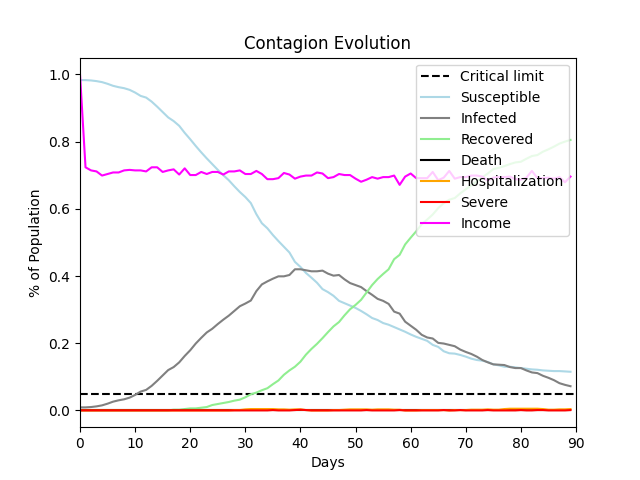

The table this chart was drawn from, first rows:
, Susceptible, Infected, Recovered, Death, Hospitalization, Severe, Income
0, 0.983, 0.009, 0.0, 0.0, 0.0, 0.0, 1.0
1, 0.983, 0.009, 0.0, 0.0, 0.0, 0.0, 0.7235
2, 0.982, 0.01, 0.0, 0.0, 0.0, 0.0, 0.7143
3, 0.98, 0.012, 0.0, 0.0, 0.0, 0.0, 0.7112
4, 0.977, 0.015, 0.0, 0.0, 0.0, 0.0, 0.6989
5, 0.972, 0.02, 0.0, 0.0, 0.0, 0.0, 0.7035
6, 0.966, 0.026, 0.0, 0.0, 0.0, 0.0, 0.7081
7, 0.962, 0.03, 0.0, 0.0, 0.0, 0.0, 0.7081
8, 0.959, 0.033, 0.0, 0.0, 0.0, 0.0, 0.7143
9, 0.954, 0.038, 0.0, 0.0, 0.0, 0.0, 0.7158
10, 0.946, 0.046, 0.0, 0.0, 0.0, 0.0, 0.7143
11, 0.936, 0.056, 0.0, 0.0, 0.0, 0.0, 0.7143
12, 0.931, 0.061, 0.0, 0.0, 0.0, 0.0, 0.7112
13, 0.919, 0.073, 0.0, 0.0, 0.0, 0.0, 0.7235
14, 0.904, 0.088, 0.0, 0.0, 0.0, 0.0, 0.7235
15, 0.888, 0.104, 0.0, 0.0, 0.0, 0.0, 0.7097
16, 0.872, 0.12, 0.0, 0.0, 0.0, 0.0, 0.7143
17, 0.861, 0.129, 0.002, 0.0, 0.0, 0.0, 0.7174
18, 0.847, 0.143, 0.002, 0.0, 0.0, 0.0, 0.702
19, 0.826, 0.162, 0.004, 0.0, 0.0, 0.0, 0.7204
20, 0.807, 0.179, 0.006, 0.0, 0.0, 0.0, 0.7005
21, 0.787, 0.199, 0.006, 0.0, 0.0, 0.0, 0.7005
22, 0.768, 0.216, 0.008, 0.0, 0.0, 0.0, 0.7097
23, 0.75, 0.232, 0.01, 0.0, 0.0, 0.0, 0.7035
24, 0.733, 0.243, 0.016, 0.0, 0.0, 0.0, 0.7097
25, 0.716, 0.257, 0.019, 0.0, 0.0, 0.0, 0.7097
26, 0.7, 0.27, 0.022, 0.0, 0.0, 0.0, 0.702
27, 0.685, 0.282, 0.025, 0.0, 0.0, 0.0, 0.7112
28, 0.667, 0.296, 0.029, 0.0, 0.001, 0.0, 0.7112
29, 0.65, 0.31, 0.032, 0.0, 0.001, 0.0, 0.7143
30, 0.635, 0.318, 0.039, 0.0, 0.003, 0.0, 0.7035
31, 0.617, 0.327, 0.048, 0.0, 0.004, 0.0, 0.7035
32, 0.584, 0.355, 0.053, 0.0, 0.004, 0.0, 0.7127
33, 0.557, 0.375, 0.06, 0.0, 0.004, 0.0, 0.7035
34, 0.542, 0.384, 0.066, 0.0, 0.004, 0.0, 0.6882
35, 0.522, 0.392, 0.078, 0.0, 0.004, 0.001, 0.6882
36, 0.504, 0.399, 0.089, 0.0, 0.003, 0.0, 0.6912
37, 0.487, 0.399, 0.106, 0.0, 0.003, 0.0, 0.7066
38, 0.47, 0.403, 0.119, 0.0, 0.002, 0.0, 0.702
39, 0.442, 0.42, 0.13, 0.0, 0.003, 0.001, 0.6897
40, 0.427, 0.42, 0.145, 0.0, 0.003, 0.002, 0.6959
41, 0.409, 0.417, 0.166, 0.0, 0.001, 0.001, 0.6989
42, 0.395, 0.414, 0.183, 0.0, 0.0, 0.0, 0.6989
43, 0.38, 0.414, 0.198, 0.0, 0.0, 0.0, 0.7081
44, 0.361, 0.416, 0.215, 0.0, 0.0, 0.0, 0.7051
45, 0.352, 0.407, 0.233, 0.0, 0.0, 0.0, 0.6912
46, 0.341, 0.401, 0.25, 0.0, 0.001, 0.0, 0.6943
47, 0.326, 0.403, 0.263, 0.0, 0.001, 0.0, 0.7035
48, 0.319, 0.39, 0.283, 0.0, 0.002, 0.0, 0.7005
49, 0.312, 0.379, 0.301, 0.0, 0.003, 0.0, 0.7005
50, 0.305, 0.373, 0.314, 0.0, 0.003, 0.0, 0.6897
51, 0.296, 0.367, 0.329, 0.0, 0.003, 0.0, 0.6805
52, 0.286, 0.355, 0.351, 0.0, 0.003, 0.001, 0.6866
53, 0.275, 0.344, 0.373, 0.0, 0.002, 0.0, 0.6943
54, 0.269, 0.332, 0.391, 0.0, 0.003, 0.0, 0.6897
55, 0.26, 0.326, 0.406, 0.0, 0.003, 0.0, 0.6943
56, 0.255, 0.317, 0.42, 0.0, 0.003, 0.0, 0.6943
57, 0.248, 0.294, 0.45, 0.0, 0.002, 0.0, 0.6989
58, 0.241, 0.288, 0.463, 0.0, 0.002, 0.001, 0.6713
59, 0.234, 0.264, 0.494, 0.0, 0.0, 0.0, 0.6959
... 30 more rows
